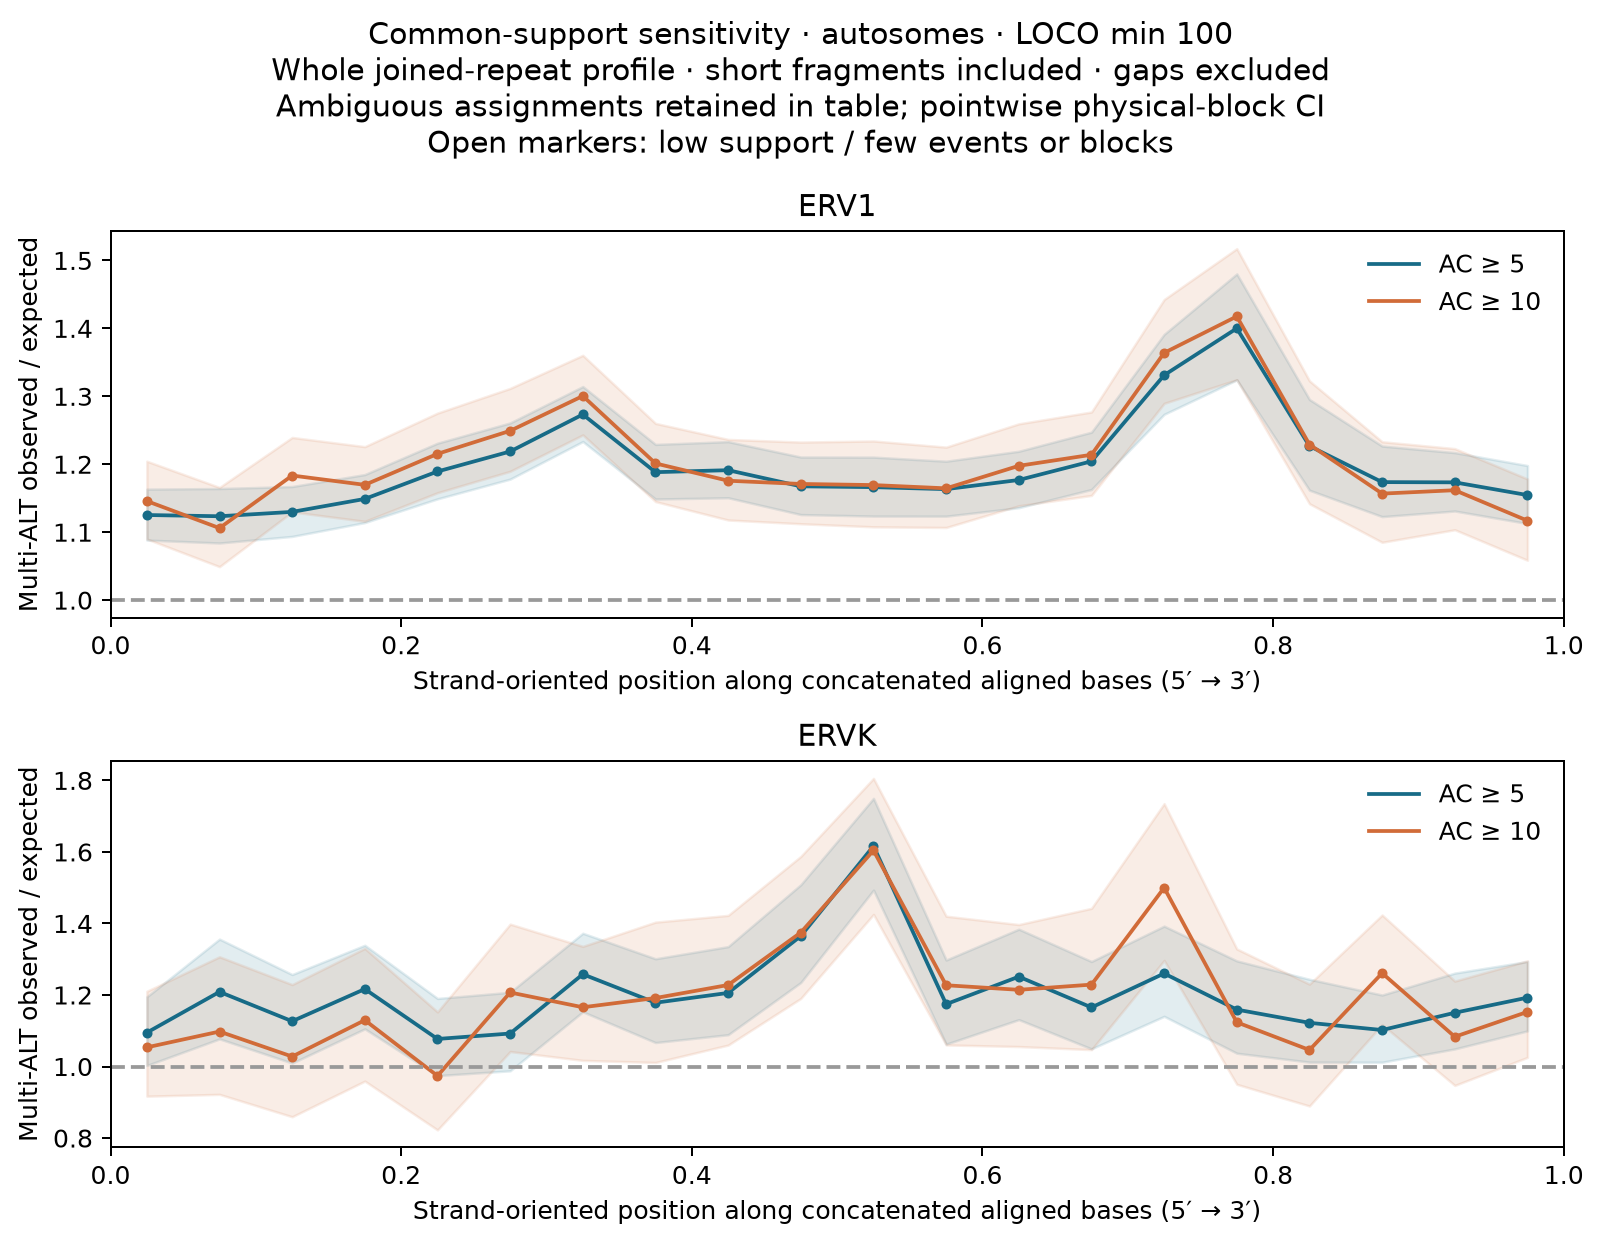

The file beside this chart, header and first rows:
family	sensitivity	threshold	scope	observed_multi	expected_multi	oe	ci_low	ci_high	supported_sites	excluded_sites	excluded_multi	eligible_sites	raw_multi	supported_fraction	n_blocks	status	body_bin	start_fraction	end_fraction	position_label	expected_weight	oe_contribution	excess_contribution
ERV1	all	5	all_family_sites	4376	3999	1.094	1.06	1.129	761464	5	0	761469	4376	1	569	complete_descriptive	0	0.0	0.05	aligned_body	0.04802	0.05254	0.004527
ERV1	all	5	all_family_sites	4738	4216	1.124	1.088	1.161	781620	2	0	781622	4738	1	569	complete_descriptive	1	0.05	0.1	aligned_body	0.05062	0.05689	0.006272
ERV1	all	5	all_family_sites	4806	4309	1.115	1.082	1.15	783274	4	1	783278	4807	1	569	complete_descriptive	2	0.1	0.15	aligned_body	0.05174	0.05771	0.005971
ERV1	all	5	all_family_sites	5029	4453	1.129	1.097	1.163	790422	2	0	790424	5029	1	569	complete_descriptive	3	0.15	0.2	aligned_body	0.05348	0.06039	0.006911
ERV1	all	5	all_family_sites	4945	4257	1.162	1.124	1.2	785090	0	0	785090	4945	1.0	569	complete_descriptive	4	0.2	0.25	aligned_body	0.05112	0.05938	0.00826
ERV1	all	5	all_family_sites	5115	4274	1.197	1.16	1.235	787622	2	0	787624	5115	1	569	complete_descriptive	5	0.25	0.3	aligned_body	0.05132	0.06142	0.0101
ERV1	all	5	all_family_sites	5451	4306	1.266	1.228	1.305	789991	2	0	789993	5451	1	569	complete_descriptive	6	0.3	0.35	aligned_body	0.05171	0.06545	0.01375
ERV1	all	5	all_family_sites	5059	4309	1.174	1.136	1.213	790501	0	0	790501	5059	1.0	569	complete_descriptive	7	0.35	0.4	aligned_body	0.05174	0.06075	0.009009
ERV1	all	5	all_family_sites	4968	4213	1.179	1.141	1.218	790409	4	0	790413	4968	1	569	complete_descriptive	8	0.4	0.45	aligned_body	0.05059	0.05965	0.009066
ERV1	all	5	all_family_sites	4734	4015	1.179	1.141	1.219	780097	3	1	780100	4735	1	569	complete_descriptive	9	0.45	0.5	aligned_body	0.04821	0.05684	0.008635
ERV1	all	5	all_family_sites	4657	3973	1.172	1.134	1.212	785470	1	0	785471	4657	1	569	complete_descriptive	10	0.5	0.55	aligned_body	0.04771	0.05592	0.008212
ERV1	all	5	all_family_sites	4577	3955	1.157	1.12	1.196	776760	5	0	776765	4577	1	569	complete_descriptive	11	0.55	0.6	aligned_body	0.04749	0.05496	0.007467
ERV1	all	5	all_family_sites	4596	3960	1.16	1.121	1.201	777806	5	0	777811	4596	1	569	complete_descriptive	12	0.6	0.65	aligned_body	0.04755	0.05519	0.007632
ERV1	all	5	all_family_sites	4787	3991	1.199	1.162	1.239	778442	6	0	778448	4787	1	569	complete_descriptive	13	0.65	0.7	aligned_body	0.04792	0.05748	0.009558
ERV1	all	5	all_family_sites	5328	4040	1.319	1.267	1.373	787353	7	0	787360	5328	1	569	complete_descriptive	14	0.7	0.75	aligned_body	0.04851	0.06398	0.01546
ERV1	all	5	all_family_sites	5488	4081	1.345	1.281	1.411	794253	6	1	794259	5489	1	569	complete_descriptive	15	0.75	0.8	aligned_body	0.04901	0.0659	0.01689
ERV1	all	5	all_family_sites	4905	4101	1.196	1.139	1.256	787287	3	0	787290	4905	1	569	complete_descriptive	16	0.8	0.85	aligned_body	0.04924	0.0589	0.009656
ERV1	all	5	all_family_sites	4822	4147	1.163	1.118	1.209	785694	4	0	785698	4822	1	569	complete_descriptive	17	0.85	0.9	aligned_body	0.0498	0.0579	0.008104
ERV1	all	5	all_family_sites	4944	4233	1.168	1.13	1.207	786806	3	0	786809	4944	1	569	complete_descriptive	18	0.9	0.95	aligned_body	0.05083	0.05937	0.008538
ERV1	all	5	all_family_sites	4993	4400	1.135	1.097	1.174	788565	2	0	788567	4993	1	569	complete_descriptive	19	0.95	1.0	aligned_body	0.05283	0.05995	0.007126
ERV1	all	5	all_family_sites	53.0	49.32	1.075	0.8357	1.382	10085	0	0	10085	53	1.0	535	complete_descriptive	-1	NA	NA	ambiguous_overlap	0.0005923	0.0006364	4.413402269173981e-05
ERV1	all	5	eur_ld_partition	4230	3876	1.091	1.057	1.127	737923	5	0	737928	4230	1	556	complete_descriptive	0	0.0	0.05	aligned_body	0.04797	0.05236	0.004387
ERV1	all	5	eur_ld_partition	4581	4088	1.121	1.084	1.158	757731	2	0	757733	4581	1	556	complete_descriptive	1	0.05	0.1	aligned_body	0.0506	0.0567	0.006099
ERV1	all	5	eur_ld_partition	4645	4181	1.111	1.077	1.146	759646	4	1	759650	4646	1	556	complete_descriptive	2	0.1	0.15	aligned_body	0.05175	0.05749	0.005745
ERV1	all	5	eur_ld_partition	4860	4324	1.124	1.091	1.158	766472	2	0	766474	4860	1	556	complete_descriptive	3	0.15	0.2	aligned_body	0.05352	0.06015	0.006633
ERV1	all	5	eur_ld_partition	4801	4131	1.162	1.124	1.201	761169	0	0	761169	4801	1.0	556	complete_descriptive	4	0.2	0.25	aligned_body	0.05113	0.05942	0.00829
ERV1	all	5	eur_ld_partition	4969	4148	1.198	1.16	1.237	763670	2	0	763672	4969	1	556	complete_descriptive	5	0.25	0.3	aligned_body	0.05134	0.0615	0.01016
ERV1	all	5	eur_ld_partition	5270	4178	1.261	1.223	1.301	765737	2	0	765739	5270	1	556	complete_descriptive	6	0.3	0.35	aligned_body	0.05171	0.06523	0.01351
ERV1	all	5	eur_ld_partition	4904	4181	1.173	1.134	1.213	766571	0	0	766571	4904	1.0	556	complete_descriptive	7	0.35	0.4	aligned_body	0.05175	0.0607	0.008949
ERV1	all	5	eur_ld_partition	4770	4087	1.167	1.129	1.207	766287	4	0	766291	4770	1	556	complete_descriptive	8	0.4	0.45	aligned_body	0.05058	0.05904	0.008454
ERV1	all	5	eur_ld_partition	4578	3898	1.174	1.135	1.215	756626	3	1	756629	4579	1	556	complete_descriptive	9	0.45	0.5	aligned_body	0.04825	0.05666	0.008413
ERV1	all	5	eur_ld_partition	4475	3857	1.16	1.122	1.2	761668	1	0	761669	4475	1	556	complete_descriptive	10	0.5	0.55	aligned_body	0.04774	0.05539	0.007653
ERV1	all	5	eur_ld_partition	4431	3842	1.153	1.115	1.193	753667	5	0	753672	4431	1	556	complete_descriptive	11	0.55	0.6	aligned_body	0.04755	0.05484	0.007296
ERV1	all	5	eur_ld_partition	4439	3840	1.156	1.116	1.197	754248	5	0	754253	4439	1	556	complete_descriptive	12	0.6	0.65	aligned_body	0.04752	0.05494	0.00742
ERV1	all	5	eur_ld_partition	4611	3870	1.191	1.153	1.231	754998	6	0	755004	4611	1	556	complete_descriptive	13	0.65	0.7	aligned_body	0.04791	0.05707	0.009166
ERV1	all	5	eur_ld_partition	5158	3912	1.319	1.266	1.374	763174	7	0	763181	5158	1	556	complete_descriptive	14	0.7	0.75	aligned_body	0.04842	0.06384	0.01543
ERV1	all	5	eur_ld_partition	5318	3955	1.345	1.279	1.413	770145	6	1	770151	5319	1	556	complete_descriptive	15	0.75	0.8	aligned_body	0.04895	0.06582	0.01687
ERV1	all	5	eur_ld_partition	4745	3972	1.194	1.137	1.255	763100	3	0	763103	4745	1	556	complete_descriptive	16	0.8	0.85	aligned_body	0.04917	0.05873	0.009562
ERV1	all	5	eur_ld_partition	4648	4025	1.155	1.109	1.202	761866	4	0	761870	4648	1	556	complete_descriptive	17	0.85	0.9	aligned_body	0.04982	0.05753	0.007711
ERV1	all	5	eur_ld_partition	4798	4107	1.168	1.129	1.209	763000	2	0	763002	4798	1	556	complete_descriptive	18	0.9	0.95	aligned_body	0.05083	0.05939	0.008558
ERV1	all	5	eur_ld_partition	4833	4274	1.131	1.092	1.17	765147	2	0	765149	4833	1	556	complete_descriptive	19	0.95	1.0	aligned_body	0.0529	0.05982	0.006915
ERV1	all	5	eur_ld_partition	51.0	47.95	1.064	0.823	1.374	9763	0	0	9763	51	1.0	523	complete_descriptive	-1	NA	NA	ambiguous_overlap	0.0005935	0.0006312	3.772851619191106e-05
ERV1	all	10	all_family_sites	1909	1737	1.099	1.048	1.153	761464	5	0	761469	1909	1	569	complete_descriptive	0	0.0	0.05	aligned_body	0.04775	0.05247	0.004725
ERV1	all	10	all_family_sites	2032	1837	1.106	1.056	1.159	781620	2	0	781622	2032	1	569	complete_descriptive	1	0.05	0.1	aligned_body	0.0505	0.05585	0.005351
ERV1	all	10	all_family_sites	2211	1874	1.18	1.13	1.232	783274	4	1	783278	2212	1	569	complete_descriptive	2	0.1	0.15	aligned_body	0.05152	0.06077	0.009255
ERV1	all	10	all_family_sites	2227	1950	1.142	1.093	1.193	790422	2	0	790424	2227	1	569	complete_descriptive	3	0.15	0.2	aligned_body	0.0536	0.06121	0.007611
ERV1	all	10	all_family_sites	2206	1862	1.185	1.133	1.239	785090	0	0	785090	2206	1.0	569	complete_descriptive	4	0.2	0.25	aligned_body	0.05118	0.06064	0.009453
ERV1	all	10	all_family_sites	2259	1869	1.208	1.156	1.263	787622	2	0	787624	2259	1	569	complete_descriptive	5	0.25	0.3	aligned_body	0.05138	0.06209	0.01071
ERV1	all	10	all_family_sites	2418	1886	1.282	1.23	1.337	789991	2	0	789993	2418	1	569	complete_descriptive	6	0.3	0.35	aligned_body	0.05183	0.06646	0.01464
ERV1	all	10	all_family_sites	2234	1886	1.184	1.133	1.238	790501	0	0	790501	2234	1.0	569	complete_descriptive	7	0.35	0.4	aligned_body	0.05185	0.06141	0.009554
ERV1	all	10	all_family_sites	2146	1848	1.161	1.108	1.217	790409	4	0	790413	2146	1	569	complete_descriptive	8	0.4	0.45	aligned_body	0.05079	0.05899	0.008196
ERV1	all	10	all_family_sites	2064	1766	1.168	1.116	1.224	780097	3	1	780100	2065	1	569	complete_descriptive	9	0.45	0.5	aligned_body	0.04855	0.05673	0.00818
ERV1	all	10	all_family_sites	2069	1744	1.186	1.132	1.243	785470	1	0	785471	2069	1	569	complete_descriptive	10	0.5	0.55	aligned_body	0.04794	0.05687	0.008927
ERV1	all	10	all_family_sites	2024	1736	1.166	1.112	1.222	776760	5	0	776765	2024	1	569	complete_descriptive	11	0.55	0.6	aligned_body	0.04773	0.05563	0.007903
ERV1	all	10	all_family_sites	2037	1739	1.171	1.117	1.229	777806	5	0	777811	2037	1	569	complete_descriptive	12	0.6	0.65	aligned_body	0.04779	0.05599	0.008196
ERV1	all	10	all_family_sites	2115	1750	1.209	1.153	1.266	778442	6	0	778448	2115	1	569	complete_descriptive	13	0.65	0.7	aligned_body	0.0481	0.05813	0.01003
ERV1	all	10	all_family_sites	2401	1766	1.36	1.294	1.429	787353	7	0	787360	2401	1	569	complete_descriptive	14	0.7	0.75	aligned_body	0.04854	0.066	0.01746
ERV1	all	10	all_family_sites	2426	1782	1.361	1.283	1.445	794253	6	1	794259	2427	1	569	complete_descriptive	15	0.75	0.8	aligned_body	0.04899	0.06668	0.0177
ERV1	all	10	all_family_sites	2107	1783	1.182	1.107	1.262	787287	3	0	787290	2107	1	569	complete_descriptive	16	0.8	0.85	aligned_body	0.049	0.05791	0.008915
ERV1	all	10	all_family_sites	2086	1799	1.16	1.097	1.227	785694	4	0	785698	2086	1	569	complete_descriptive	17	0.85	0.9	aligned_body	0.04944	0.05734	0.007897
... 612 more rows
